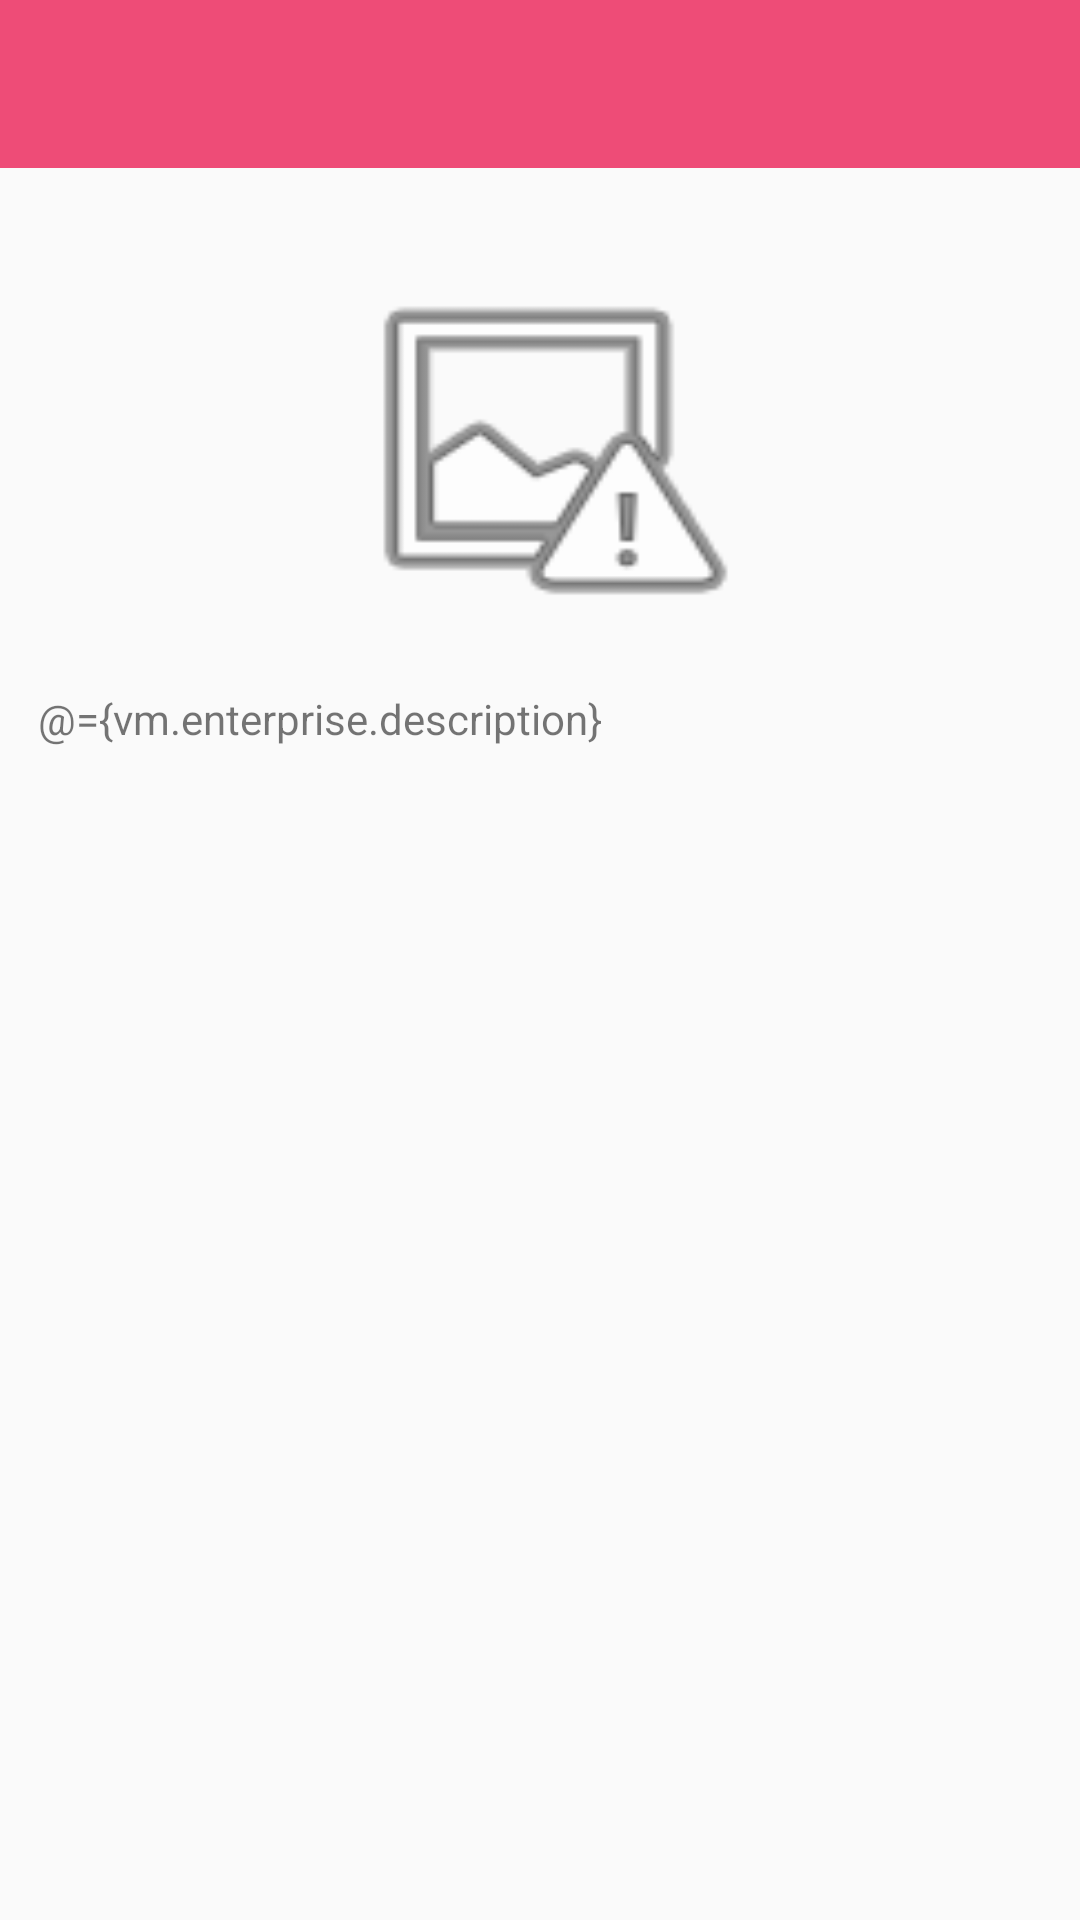

This screen was rendered from an Android layout file. Write that file and the resources it references.
<!-- AndroidManifest.xml: application theme AppTheme -->
<!-- res/layout/activity_about.xml -->
<?xml version="1.0" encoding="utf-8"?>
<layout xmlns:android="http://schemas.android.com/apk/res/android"
    xmlns:app="http://schemas.android.com/apk/res-auto"
    xmlns:tools="http://schemas.android.com/tools">

    <data>
        <variable
            name="vm"
            type="pedro.com.ioasystestekotlin.viewmodel.AboutViewModel"/>
        <import type="android.view.View"/>
    </data>

    <ScrollView
        android:layout_width="match_parent"
        android:layout_height="match_parent">

        <android.support.constraint.ConstraintLayout
            android:layout_width="match_parent"
            android:layout_height="wrap_content"
            tools:context=".view.AboutActivity">

            <android.support.design.widget.AppBarLayout
                android:id="@+id/appBarAboutLayout"
                android:layout_width="match_parent"
                android:layout_height="wrap_content">

                <android.support.v7.widget.Toolbar
                    android:id="@+id/toolbarAboutId"
                    android:layout_width="match_parent"
                    android:layout_height="wrap_content"
                    android:theme="@style/AboutScreen">

                </android.support.v7.widget.Toolbar>
            </android.support.design.widget.AppBarLayout>

            <ImageView
                android:id="@+id/image_enterprise_id"
                android:layout_width="142dp"
                android:layout_height="129dp"
                android:layout_marginTop="29dp"
                android:background="@android:drawable/ic_menu_report_image"
                android:contentDescription="@string/logo"
                android:onClick="@{() -> vm.loadImage()}"
                app:layout_constraintEnd_toEndOf="parent"
                app:layout_constraintHorizontal_bias="0.5"
                app:layout_constraintStart_toStartOf="parent"
                app:layout_constraintTop_toBottomOf="@+id/appBarAboutLayout" />

            <TextView
                android:id="@+id/textView"
                android:layout_width="335dp"
                android:layout_height="wrap_content"
                android:layout_marginStart="16dp"
                android:layout_marginTop="16dp"
                android:layout_marginEnd="16dp"
                android:text="@={vm.enterprise.description}"
                app:layout_constraintEnd_toEndOf="parent"
                app:layout_constraintHorizontal_bias="0.5"
                app:layout_constraintStart_toStartOf="parent"
                app:layout_constraintTop_toBottomOf="@+id/image_enterprise_id"
                tools:text="@string/loren" />
        </android.support.constraint.ConstraintLayout>
    </ScrollView>
</layout>
<!-- resources referenced by this layout -->
<resources>
  <string name="logo">TODO: Logo da empresa Ioasys</string>
  <string name="loren">Lorem ipsum dolor sit amet, contetur adipiscing elit. Nunc accumsan.</string>
  <style name="AppTheme" parent="Theme.AppCompat.Light.NoActionBar">
          
          <item name="colorPrimary">@color/colorPrimary</item>
          <item name="colorPrimaryDark">@color/colorPrimaryDark</item>
          <item name="colorAccent">@color/colorAccent</item>
      </style>
  <color name="colorPrimary">#ee4c77</color>
  <color name="colorPrimaryDark">#0d0430</color>
  <color name="colorAccent">#FF4081</color>
</resources>
